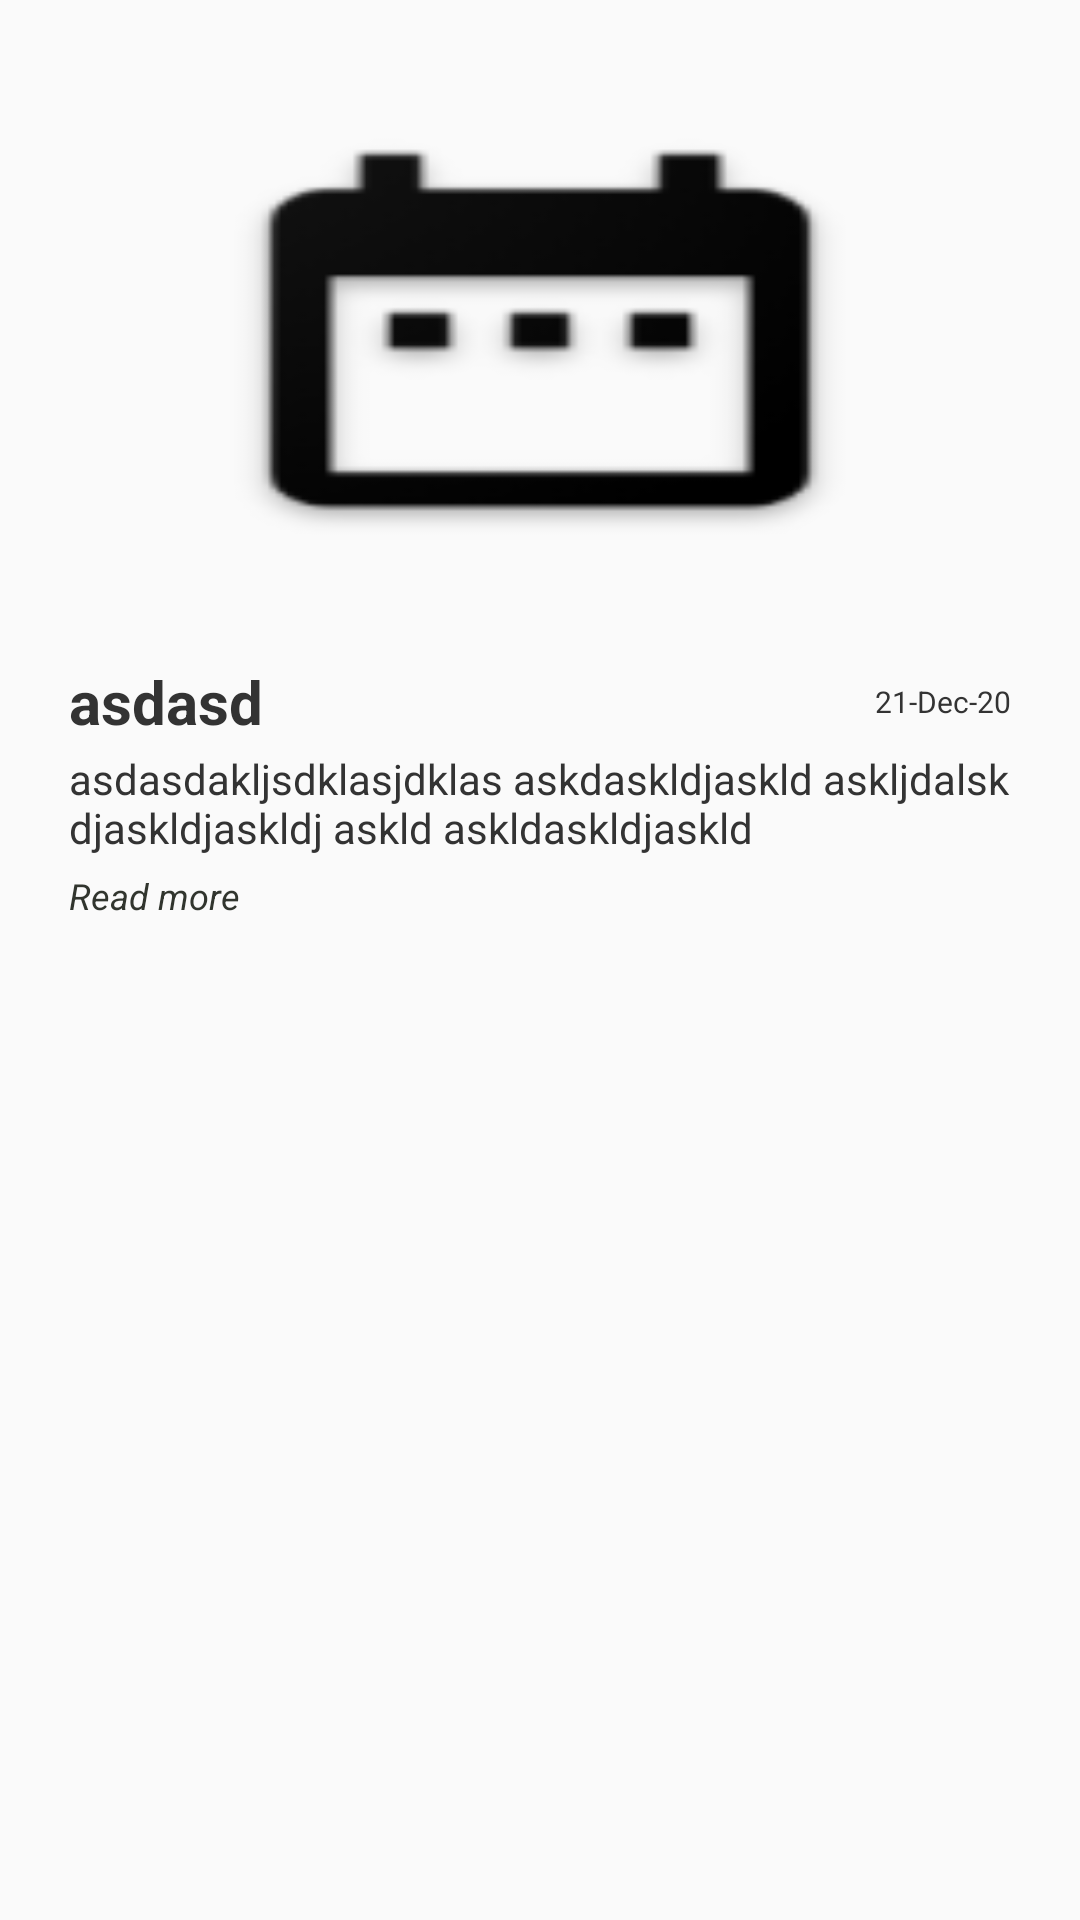

Here is an Android app screen rendered from its layout file. Give the layout XML and the strings, colors and styles it references.
<!-- AndroidManifest.xml: application theme AppTheme -->
<!-- res/layout/notification_list_view.xml -->
<?xml version="1.0" encoding="utf-8"?>
<RelativeLayout xmlns:android="http://schemas.android.com/apk/res/android"
    android:layout_width="match_parent"
    android:layout_height="wrap_content"
    android:orientation="horizontal">

    <RelativeLayout
        android:layout_width="match_parent"
        android:layout_height="wrap_content"
        android:layout_marginLeft="@dimen/unit_10"
        android:layout_marginTop="@dimen/unit_10"
        android:layout_marginRight="@dimen/unit_10"
        android:background="@drawable/outline">

        <RelativeLayout
            android:id="@+id/image_notification_layout"
            android:layout_width="match_parent"
            android:layout_height="200dp"
          >

            <Button
                android:visibility="gone"
                android:layout_width="50dp"
                android:layout_height="30dp"
                android:layout_alignParentRight="true"
                android:layout_marginTop="@dimen/unit_10"
                android:layout_marginRight="@dimen/unit_10"
                android:background="@drawable/outline_round"
                android:backgroundTint="@android:color/holo_red_dark"
                android:src="@mipmap/ic_date"
                android:text="New"
                android:textColor="@color/white"
                android:textSize="@dimen/unit_10"></Button>

            <ImageView
                android:id="@+id/notification_image"
                android:layout_width="match_parent"
                android:layout_height="match_parent"
                android:layout_centerInParent="true"
                android:scaleType="fitXY"
                android:src="@mipmap/ic_date"></ImageView>
        </RelativeLayout>

        <RelativeLayout
            android:layout_width="match_parent"
            android:layout_height="wrap_content"
            android:layout_below="@+id/image_notification_layout"
            android:layout_marginLeft="@dimen/unit_10"
            android:layout_marginRight="@dimen/unit_10"
            android:padding="3dp">

            <LinearLayout
                android:id="@+id/head_text_layout"
                android:layout_width="match_parent"
                android:layout_height="wrap_content"
                android:orientation="horizontal"
                android:weightSum="2">

                <TextView
                    android:id="@+id/notification_header"
                    android:layout_width="wrap_content"
                    android:layout_height="wrap_content"
                    android:layout_gravity="center_vertical|center"
                    android:layout_marginTop="5dp"
                    android:layout_weight="2"
                    android:text="asdasd"
                    android:textColor="@color/colorBlack"
                    android:textSize="20dp"
                    android:textStyle="bold"></TextView>

                <TextView
                    android:id="@+id/notification_date"
                    android:layout_width="wrap_content"
                    android:layout_height="wrap_content"
                    android:layout_gravity="center_vertical|right"
                    android:layout_marginTop="5dp"
                    android:text="21-Dec-20"
                    android:textSize="@dimen/unit_10"
                    android:textColor="@color/colorBlack"></TextView>
            </LinearLayout>

            <TextView
                android:id="@+id/notification_body"
                android:layout_width="match_parent"
                android:layout_height="wrap_content"
                android:layout_below="@+id/head_text_layout"
                android:layout_marginTop="5dp"
                android:maxLines="3"
                android:text="asdasdakljsdklasjdklas askdaskldjaskld askljdalsk djaskldjaskldj askld askldaskldjaskld"
                android:textColor="@color/colorBlack"></TextView>

            <TextView
                android:id="@+id/read_more"
                android:layout_width="match_parent"
                android:layout_height="wrap_content"
                android:layout_below="@+id/notification_body"
                android:layout_marginTop="5dp"
                android:text="Read more"
                android:textColor="@color/colorPrimaryDark"
                android:textSize="12dp"
                android:textStyle="italic"></TextView>
        </RelativeLayout>
    </RelativeLayout>
</RelativeLayout>
<!-- resources referenced by this layout -->
<resources>
  <color name="colorBlack">#333333</color>
  <color name="colorPrimaryDark">#31352E</color>
  <color name="white">#FFFFFF</color>
  <dimen name="unit_10">10dp</dimen>
  <!-- drawable outline (drawable-night) -->
  <?xml version="1.0" encoding="utf-8"?>
  <shape xmlns:android="http://schemas.android.com/apk/res/android"
      android:shape="rectangle">
      <solid android:color="@color/white" />
      <stroke
          android:width="0.5dp"
          android:color="@color/grey" ></stroke>
      <corners android:radius="5dp" />
  
  </shape>
  <!-- drawable outline_round (drawable) -->
  <?xml version="1.0" encoding="utf-8"?>
  <shape xmlns:android="http://schemas.android.com/apk/res/android"
      android:shape="rectangle">
      <solid android:color="@android:color/holo_red_dark" />
      <corners android:radius="20dp" />
  
  </shape>
  <!-- mipmap ic_date: png bitmap (mipmap-hdpi, 2193 bytes) -->
  <style name="AppTheme" parent="Theme.AppCompat.Light.NoActionBar">
          
  
          <item name="colorPrimary">@color/colorPrimary</item>
          <item name="colorPrimaryDark">@color/colorPrimaryDark</item>
          <item name="colorAccent">@color/colorAccent</item>
  
          
  
      </style>
  <color name="grey">#B6B6B6</color>
  <color name="colorPrimary">#778A35</color>
  <color name="colorAccent">#D1E2C4</color>
</resources>
